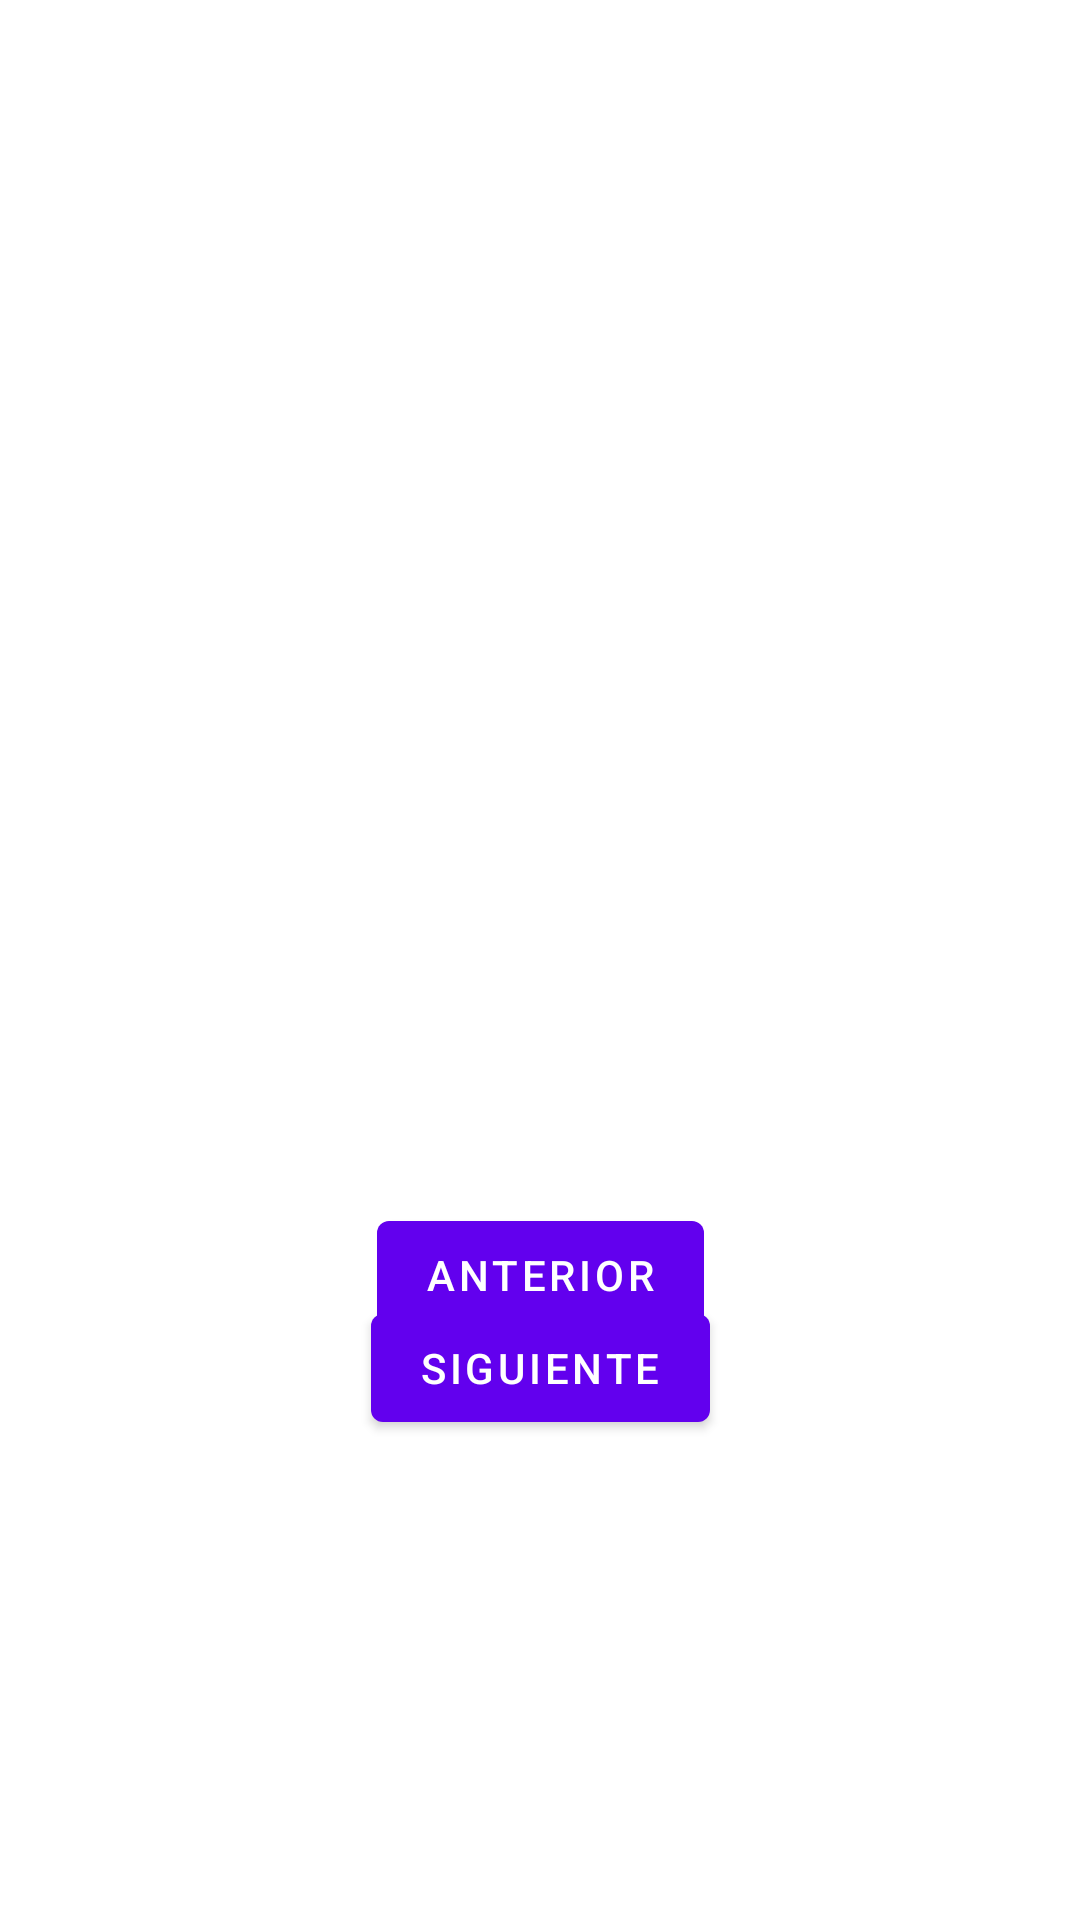

Produce the Android XML layout that renders to this screen, including the resource entries it uses.
<!-- AndroidManifest.xml: application theme Theme.NewApp4 -->
<!-- res/layout/fragment_second.xml -->
<?xml version="1.0" encoding="utf-8"?>
<androidx.constraintlayout.widget.ConstraintLayout xmlns:android="http://schemas.android.com/apk/res/android"
    xmlns:app="http://schemas.android.com/apk/res-auto"
    xmlns:tools="http://schemas.android.com/tools"
    android:layout_width="match_parent"
    android:layout_height="match_parent"
    tools:context=".SecondFragment">

    <TextView
        android:id="@+id/textview_second"
        android:layout_width="wrap_content"
        android:layout_height="wrap_content"
        app:layout_constraintBottom_toTopOf="@id/button_second"
        app:layout_constraintEnd_toEndOf="parent"
        app:layout_constraintStart_toStartOf="parent"
        app:layout_constraintTop_toTopOf="parent" />

    <Button
        android:id="@+id/button_second"
        android:layout_width="wrap_content"
        android:layout_height="wrap_content"
        android:text="@string/previous"
        app:layout_constraintBottom_toBottomOf="parent"
        app:layout_constraintEnd_toEndOf="parent"
        app:layout_constraintStart_toStartOf="parent"
        app:layout_constraintTop_toBottomOf="@id/textview_second" />

    <Button
        android:id="@+id/button_thirt"
        android:layout_width="wrap_content"
        android:layout_height="wrap_content"
        android:layout_marginBottom="160dp"
        android:text="@string/next"
        app:layout_constraintBottom_toBottomOf="parent"
        app:layout_constraintEnd_toEndOf="parent"
        app:layout_constraintStart_toStartOf="parent" />

</androidx.constraintlayout.widget.ConstraintLayout>
<!-- resources referenced by this layout -->
<resources>
  <string name="next">Siguiente</string>
  <string name="previous">Anterior</string>
  <style name="Theme.NewApp4" parent="Theme.MaterialComponents.DayNight.DarkActionBar">
          
          <item name="colorPrimary">@color/purple_500</item>
          <item name="colorPrimaryVariant">@color/purple_700</item>
          <item name="colorOnPrimary">@color/white</item>
          
          <item name="colorSecondary">@color/teal_200</item>
          <item name="colorSecondaryVariant">@color/teal_700</item>
          <item name="colorOnSecondary">@color/black</item>
          
          <item name="android:statusBarColor" tools:targetApi="l">?attr/colorPrimaryVariant</item>
          
      </style>
  <!-- not gathered from this repository: default colours our renderer supplied (Android Studio template values) -->
  <color name="purple_500">#FF6200EE</color>
  <color name="purple_700">#FF3700B3</color>
  <color name="teal_200">#FF03DAC5</color>
  <color name="teal_700">#FF018786</color>
  <color name="black">#FF000000</color>
  <color name="white">#FFFFFFFF</color>
</resources>
